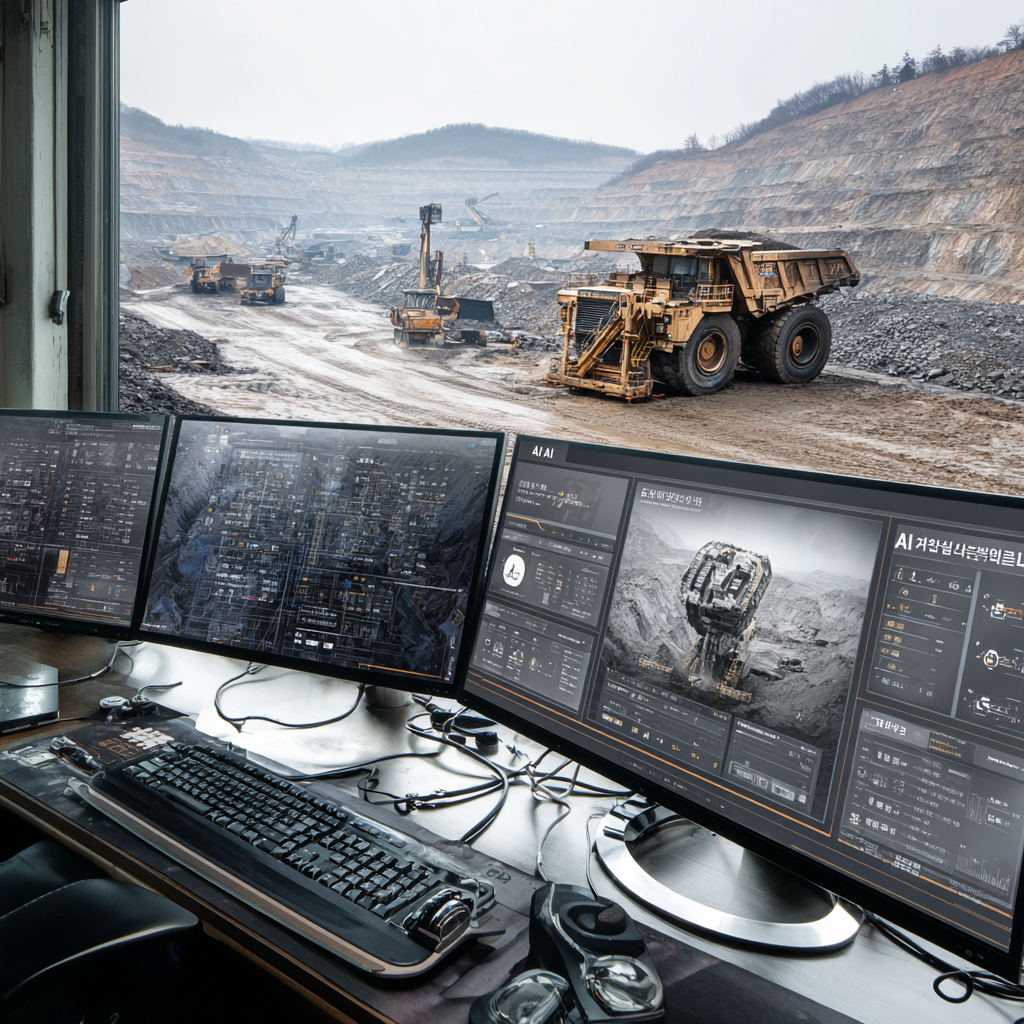
Generation parameters embedded in this image by Midjourney (PNG 'Description' text chunk):
AI ê¸°ë° ê´ì° ì´ì ìµì í ëí ì±êµ´ ì¥ë¹ì ì¼ì¸ ê´ì° ì ê²½, AIê° ì±êµ´ ê²½ë¡ì ì¥ë¹ ìíë¥¼ ëª¨ëí°ë§, í©í Â·ê°ì í¤, 4K, ì´ê³ í´ìë, íì¤í¸ ìì ,16:9 ì¬ì´ì¦ ì¶ë ¥ --v 7 Job ID: c99a1b96-cd2f-46d7-869f-b62aae29af0b